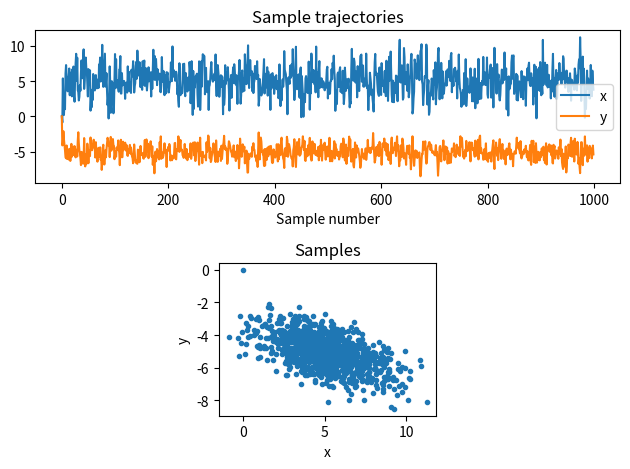

The script that saved this image:
import numpy as np
import matplotlib.pyplot as plt

L = 1000 # Number of samples
x = np.zeros(L)
y = np.zeros(L)

# Compute the parameters in 3a
m = np.array([5 , -5])
S = np.array([[4 , -1],[-1, 1]])

a = -1
b = 0
sxy2 = 3

c = -0.25
d = -3.75
syx2 = 0.75

 # Gibbs sampler
for k in range (L -1):
# Sample from p(x|y)
    x[k+1] = np. random . randn (1)*np.sqrt(sxy2)+a*y[k]+b
 # Sample from p(y|x)
    y[k+1] = np. random . randn (1)*np.sqrt(syx2)+c*x[k+1]+d

# Plot the results
fig,(ax1 , ax2) = plt.subplots (2)
ax1.set_title ('Sample trajectories')
ax1.plot(x, label ='x')
ax1.plot(y, label ='y')
ax1.set( xlabel ='Sample number')
ax1.legend ()
ax2.plot(x,y,'.')
ax2.set_title ('Samples')
ax2.set( xlabel ='x',ylabel ='y')
ax2.set_aspect ('equal', 'box')
fig.tight_layout()
plt.show ()

# Optional : Compute sample mean and covariance matrix .
X = np.c_[x,y]
X = X[5: ,:] # Exclude burn -in

# Compute the mean and covariance
print (np.mean(X,axis = 0))
# [ 5.15457107 -5.01908503]
print (np.cov(X.T))
# [[ 3.89703182 -0.93740488]
# [ -0.93740488 0.96146407]]